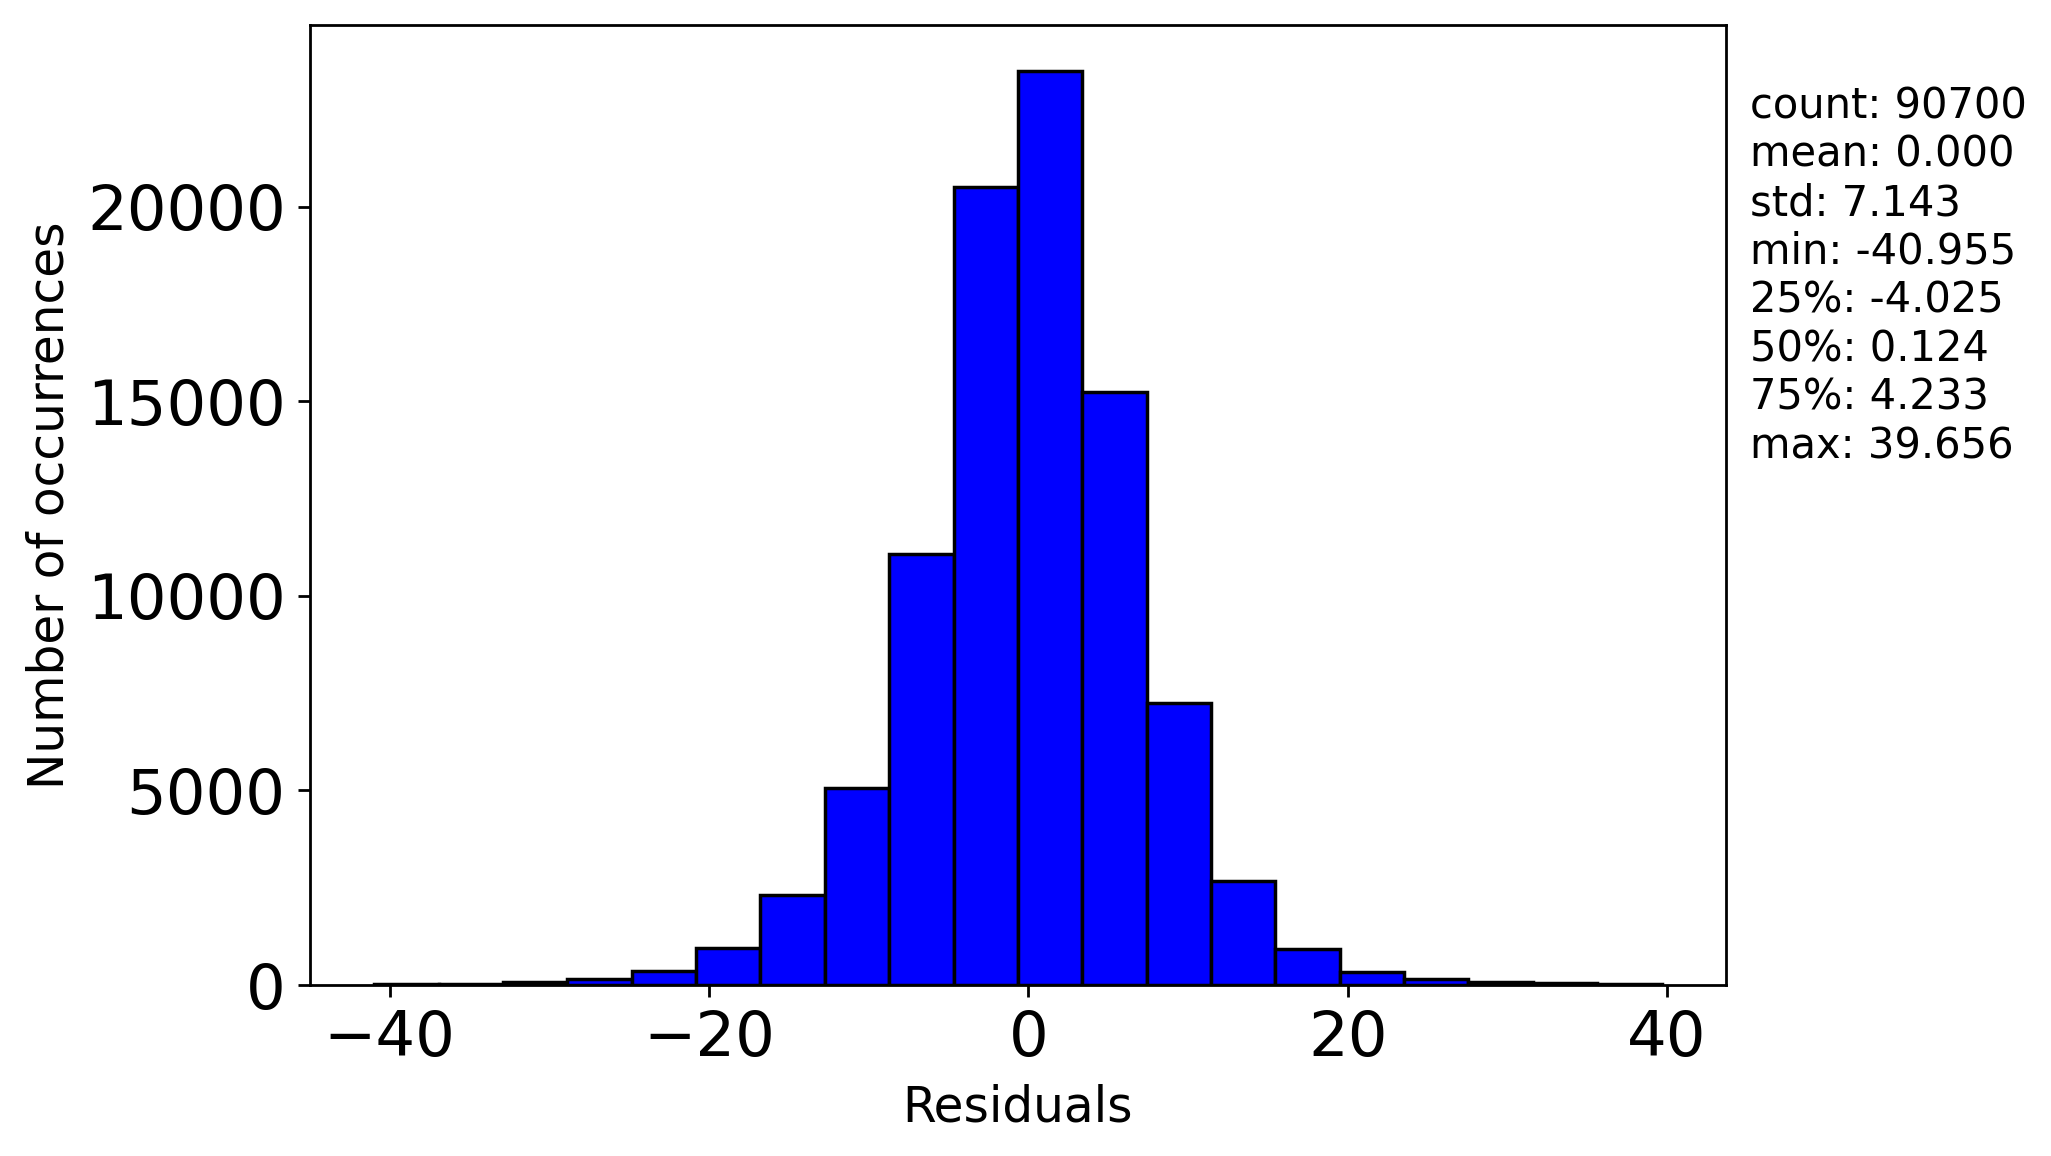

Data behind this chart, as committed beside it:
, 0
0, -12.65
1, -7.039
2, -7.435
3, 18.34
4, 6.924
5, 16
6, 3.476
7, -10.97
8, 3.428
9, 1.106
10, -9.906
11, 5.401
12, 20.4
13, 11.06
14, 9.157
15, 7.808
16, 9.745
17, 6.435
18, 0.9348
19, 7.603
20, -0.4939
21, 0.9914
22, 3.352
23, 4.174
24, -4.095
25, 1.092
26, -2.992
27, 13.23
28, 17.63
29, 14.16
30, 7.953
31, -6.477
32, -1.67
33, 1.022
34, 5.423
35, 3.35
36, -1.769
37, -4.743
38, 0.4745
39, -7.421
40, 17.94
41, 1.398
42, -0.3275
43, -13.63
44, -12.45
45, 2.746
46, -6.07
47, 9.519
48, 0.3228
49, 8.322
50, -11.68
51, 1.836
52, -17.75
53, -5.947
54, -8.034
55, 4.196
56, -1.011
57, -3.016
58, 6.929
59, 1.428
... 90,640 more rows
